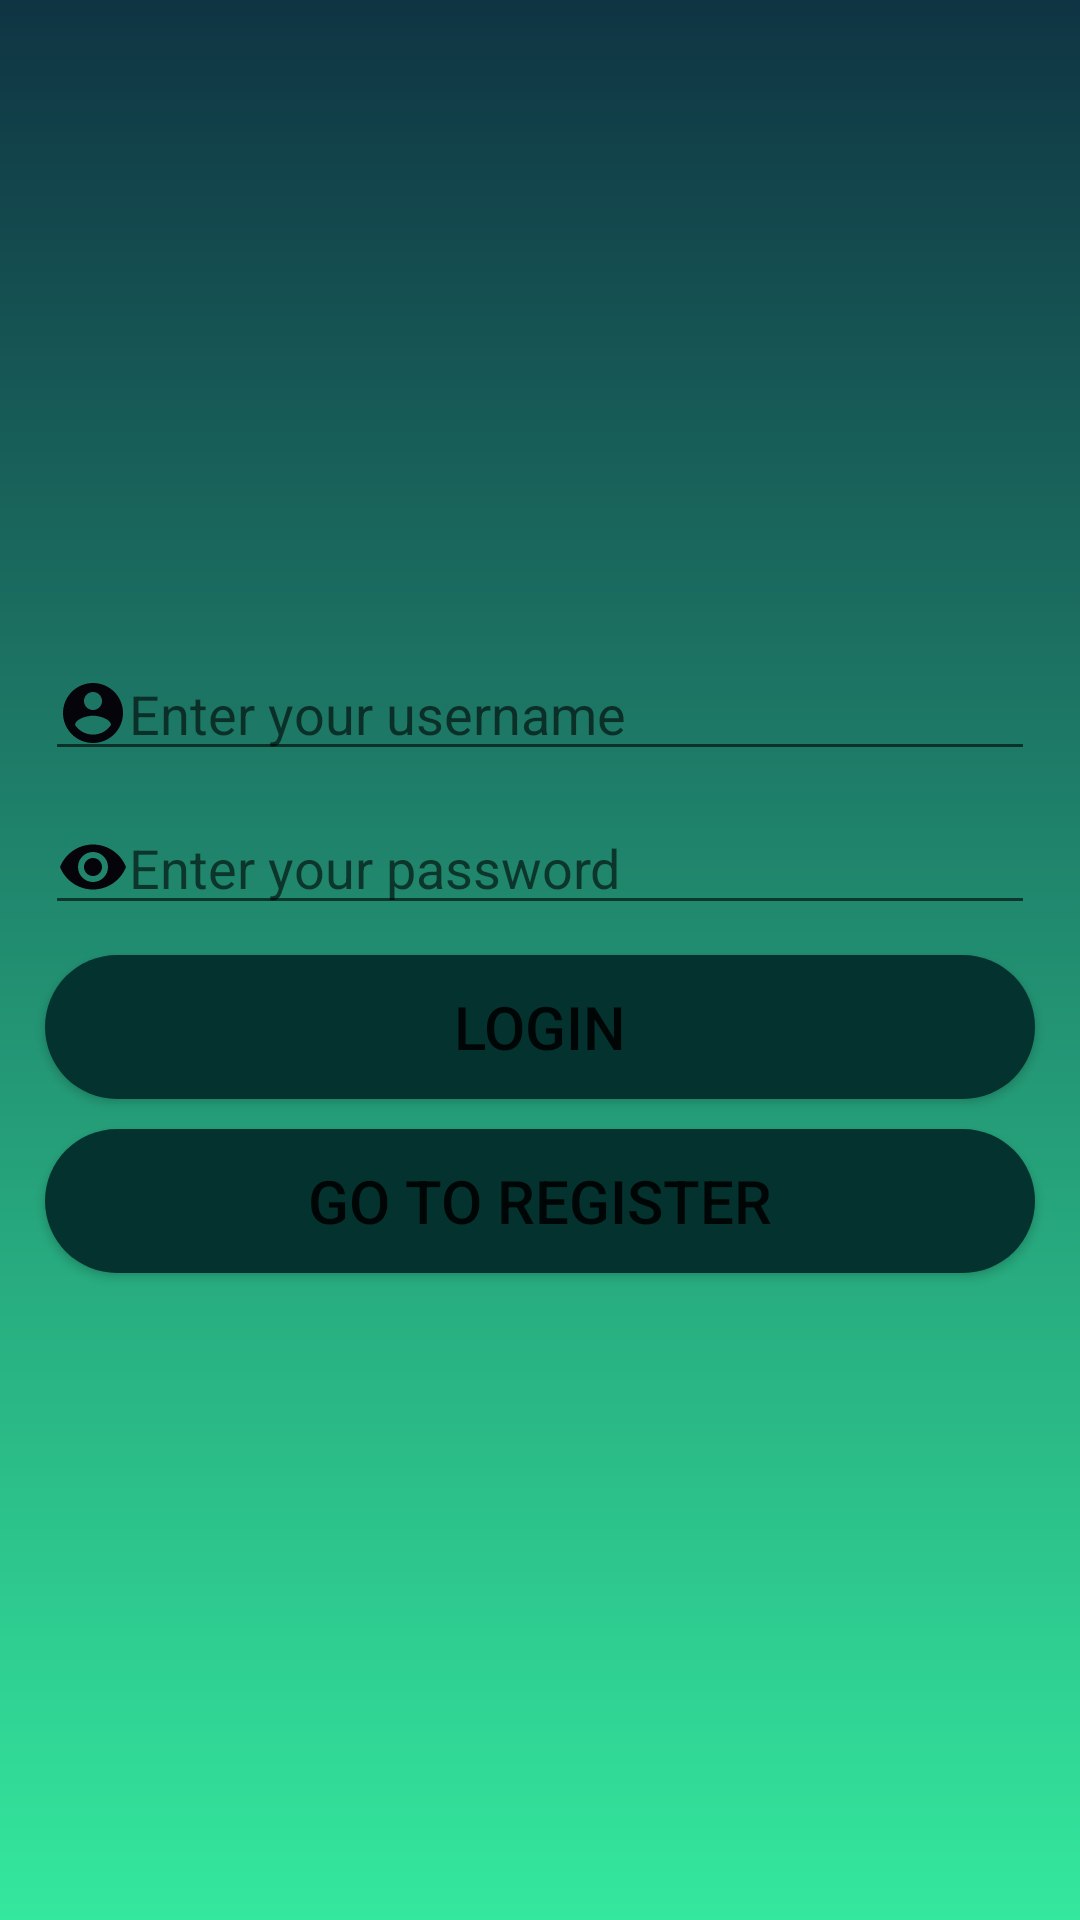

This screen was rendered from an Android layout file. Write that file and the resources it references.
<!-- AndroidManifest.xml: application theme Theme.RincyApp -->
<!-- res/layout/activity_main.xml -->
<LinearLayout android:layout_height="match_parent"
    android:layout_width="match_parent"
    android:background="@drawable/background"
    android:orientation="vertical"
    android:gravity="center"
    android:padding="10dp"
    xmlns:android="http://schemas.android.com/apk/res/android">


    <EditText
        android:drawableLeft="@drawable/u_s"
        android:hint="Enter your username"
        android:layout_margin="5dp"
        android:id="@+id/U_N"
        android:layout_width="match_parent"
        android:layout_height="wrap_content"/>

    <EditText
        android:drawableLeft="@drawable/p_w"
        android:id="@+id/P_W"
        android:hint="Enter your password"
        android:layout_margin="5dp"
        android:inputType="textPassword"
        android:layout_width="match_parent"
        android:layout_height="wrap_content"/>
    <androidx.appcompat.widget.AppCompatButton
        android:id="@+id/Login"
        android:text="Login"
        android:layout_margin="5dp"
        android:textSize="20dp"
        android:background="@drawable/buttonstyle"
        android:layout_width="match_parent"
        android:layout_height="wrap_content"/>
    <androidx.appcompat.widget.AppCompatButton
        android:id="@+id/gotoreg"
        android:textSize="20dp"
        android:background="@drawable/buttonstyle"
        android:text="Go to Register"
        android:layout_margin="5dp"
        android:layout_width="match_parent"
        android:layout_height="wrap_content"/>

</LinearLayout>
<!-- resources referenced by this layout -->
<resources>
  <!-- drawable background (drawable) -->
  <?xml version="1.0" encoding="utf-8"?>
  <shape xmlns:android="http://schemas.android.com/apk/res/android">
  
      <gradient android:startColor="#34e89e"
          android:endColor="#0f3443"
          android:angle="90"/>
  
  
  </shape>
  <!-- drawable buttonstyle (drawable) -->
  <?xml version="1.0" encoding="utf-8"?>
  <shape xmlns:android="http://schemas.android.com/apk/res/android">
     <solid android:color="#04332F"/>
         <corners android:radius="45dp"/>
  </shape>
  <!-- drawable p_w (drawable) -->
  <vector android:height="24dp" android:tint="#04040A"
      android:viewportHeight="24" android:viewportWidth="24"
      android:width="24dp" xmlns:android="http://schemas.android.com/apk/res/android">
      <path android:fillColor="@android:color/white" android:pathData="M12,4.5C7,4.5 2.73,7.61 1,12c1.73,4.39 6,7.5 11,7.5s9.27,-3.11 11,-7.5c-1.73,-4.39 -6,-7.5 -11,-7.5zM12,17c-2.76,0 -5,-2.24 -5,-5s2.24,-5 5,-5 5,2.24 5,5 -2.24,5 -5,5zM12,9c-1.66,0 -3,1.34 -3,3s1.34,3 3,3 3,-1.34 3,-3 -1.34,-3 -3,-3z"/>
  </vector>
  <!-- drawable u_s (drawable) -->
  <vector android:height="24dp" android:tint="#04040A"
      android:viewportHeight="24" android:viewportWidth="24"
      android:width="24dp" xmlns:android="http://schemas.android.com/apk/res/android">
      <path android:fillColor="@android:color/white" android:pathData="M12,2C6.48,2 2,6.48 2,12s4.48,10 10,10 10,-4.48 10,-10S17.52,2 12,2zM12,5c1.66,0 3,1.34 3,3s-1.34,3 -3,3 -3,-1.34 -3,-3 1.34,-3 3,-3zM12,19.2c-2.5,0 -4.71,-1.28 -6,-3.22 0.03,-1.99 4,-3.08 6,-3.08 1.99,0 5.97,1.09 6,3.08 -1.29,1.94 -3.5,3.22 -6,3.22z"/>
  </vector>
  <style name="Theme.RincyApp" parent="Theme.MaterialComponents.DayNight.DarkActionBar">
          
          <item name="colorPrimary">@color/purple_500</item>
          <item name="colorPrimaryVariant">@color/purple_700</item>
          <item name="colorOnPrimary">@color/white</item>
          
          <item name="colorSecondary">@color/teal_200</item>
          <item name="colorSecondaryVariant">@color/teal_700</item>
          <item name="colorOnSecondary">@color/black</item>
          
          <item name="android:statusBarColor" tools:targetApi="l">?attr/colorPrimaryVariant</item>
          
      </style>
  <!-- not gathered from this repository: default colours our renderer supplied (Android Studio template values) -->
  <color name="purple_500">#FF6200EE</color>
  <color name="purple_700">#FF3700B3</color>
  <color name="teal_200">#FF03DAC5</color>
  <color name="teal_700">#FF018786</color>
  <color name="black">#FF000000</color>
  <color name="white">#FFFFFFFF</color>
</resources>
